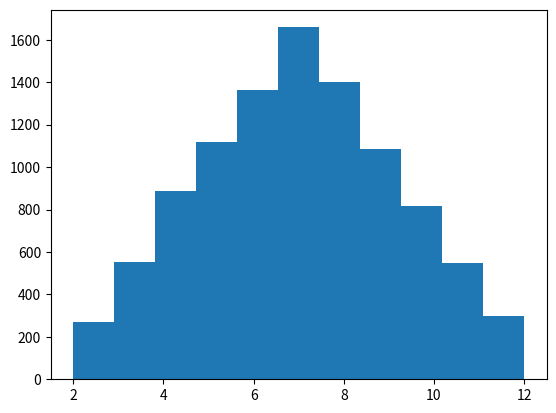

Here is the Python script that generated this plot:
import random
import matplotlib.pyplot as plt
def zdanie(a):
    lista=[]
    for x in range(a):
        suma = 0
        z=random.randint(1,6);
        b=random.randint(1,6);
        suma+=z+b
        lista.append(suma)
    print(lista)
    plt.hist(lista,bins=11)
    plt.show()
zdanie(10000)